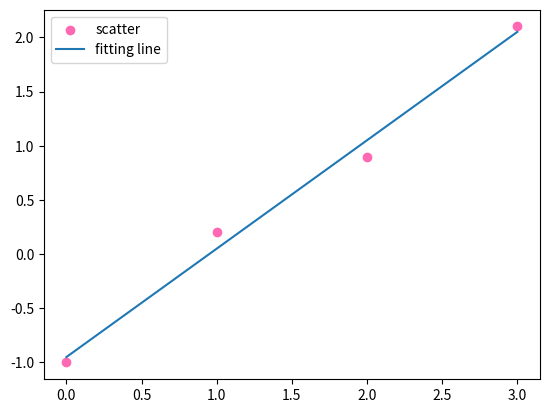

Reproduce this figure in Python.
import numpy as np
from numpy import array
from numpy import matrix
import matplotlib.pyplot as plt
def test_operation():
    print(np.arange(3))
    print(np.arange(3).reshape(1,3))
    a=np.array([[1,2,3,4],[5,6,7,8]])
    print(a)
    # MATLAB写法
    m1=np.matrix('1 2 3 5;5 6 7 8')
    #numpy 写法
    m2=np.matrix([[1,2,3,5],[5,6,7,8]])
    print(m1)
    print(m2)


    #get element
    print(a.item(1))
    print(a.item((0,1)))
    print(m2.item((0,3)))
    print(m1.item(1))

    #slice row
    print(a[1:])

    #slice column
    print(m1[:,1])
def lst_square():
    x = np.array([0, 1, 2, 3])
    y = np.array([-1, 0.2, 0.9, 2.1])
    A = np.vstack([x, np.ones(len(x))]).T
    [k,b]=np.linalg.lstsq(A,y,rcond=None)[0]
    fitting=[]
    for i in range(len(x)):
        fitting.append(x.item(i)*k+b)
    plt.scatter(x,y,color = 'hotpink',label="scatter")
    plt.plot(x,fitting,label='fitting line')
    plt.legend()
    plt.show()
if __name__=="__main__":
    lst_square()



